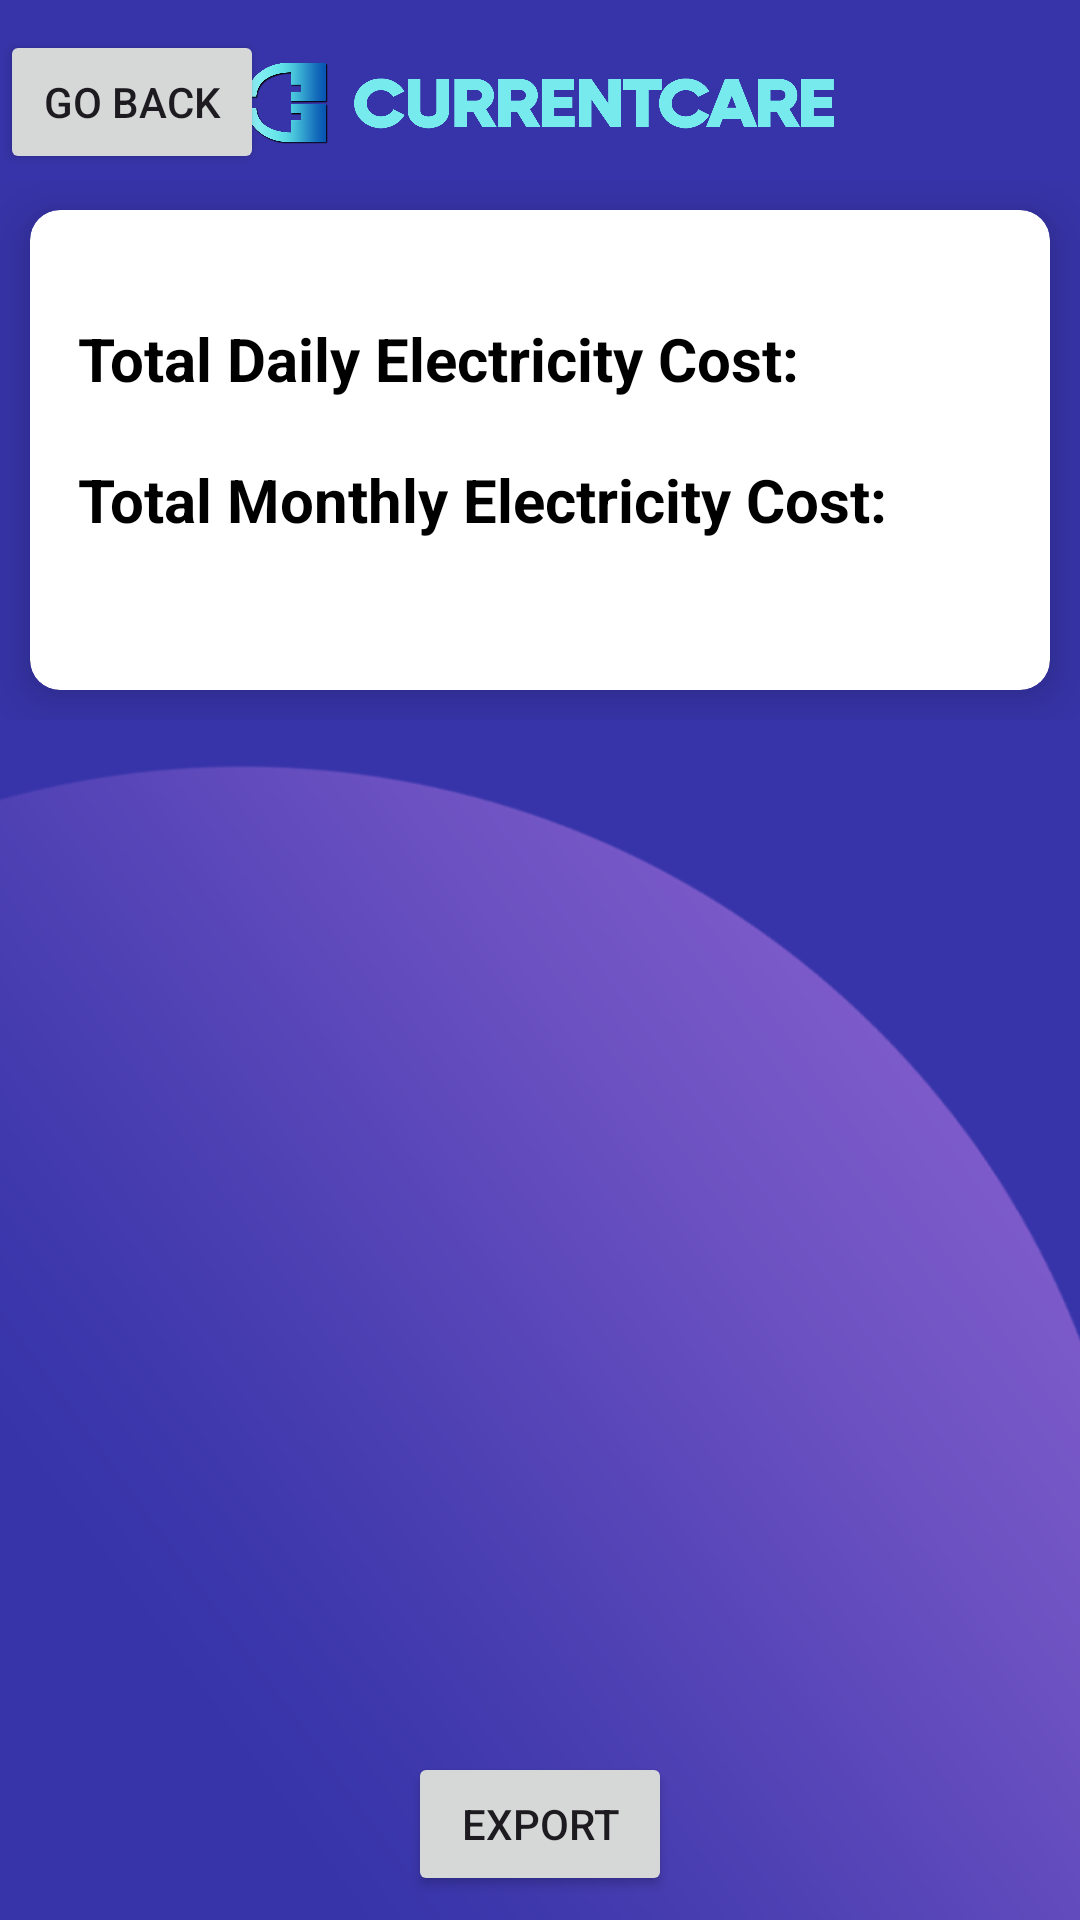

Produce the Android XML layout that renders to this screen, including the resource entries it uses.
<!-- AndroidManifest.xml: application theme Theme.SoftDev -->
<!-- res/layout/activity_main2.xml -->
<?xml version="1.0" encoding="utf-8"?>
<RelativeLayout
    xmlns:android="http://schemas.android.com/apk/res/android"
    xmlns:tools="http://schemas.android.com/tools"
    xmlns:app="http://schemas.android.com/apk/res-auto"
    android:layout_width="match_parent"
    android:layout_height="match_parent"
    tools:context=".manual"
    android:background="@drawable/bg6">
    <Button
        android:id="@+id/btnGoBack"
        android:layout_width="wrap_content"
        android:layout_height="wrap_content"
        android:text="Go Back"
        android:layout_marginTop="10dp"/>

    <RelativeLayout

        android:layout_width="match_parent"
        android:layout_marginTop="60dp"
        android:layout_height="180dp">
        <androidx.cardview.widget.CardView
            android:layout_width="match_parent"
            android:layout_height="match_parent"
            android:layout_marginStart="10dp"
            android:layout_marginTop="10dp"
            android:layout_marginEnd="10dp"
            android:layout_marginBottom="10dp"
            app:cardCornerRadius="10dp"
            app:cardElevation="10dp">
            <RelativeLayout
                android:layout_width="match_parent"
                android:layout_height="match_parent"
                android:layout_margin="16dp"
                >
                <TextView
                    android:id="@+id/sDaily"
                    android:layout_width="wrap_content"
                    android:layout_height="wrap_content"
                    android:text="Total Daily Electricity Cost:"
                    android:layout_marginTop="20dp"
                    android:textColor="@color/black"
                    android:textStyle="bold"
                    android:textSize="20sp" />
                <TextView
                    android:id="@+id/sMonthly"
                    android:layout_width="wrap_content"
                    android:layout_height="wrap_content"
                    android:text="Total Monthly Electricity Cost:"
                    android:layout_below="@id/sDaily"
                    android:layout_marginTop="20dp"
                    android:textColor="@color/black"
                    android:textStyle="bold"
                    android:textSize="20sp" />
            </RelativeLayout>

        </androidx.cardview.widget.CardView>

    </RelativeLayout>
    <RelativeLayout

        android:layout_width="match_parent"
        android:layout_marginTop="240dp"
        android:layout_height="340dp">


    </RelativeLayout>
    <Button
        android:id="@+id/Export"
        android:layout_width="wrap_content"
        android:layout_height="wrap_content"
        android:layout_alignParentBottom="true"
        android:layout_marginLeft="80dp"
        android:layout_marginBottom="8dp"
        android:layout_centerHorizontal="true"
        android:text="Export" />

    <ImageView
        android:id="@+id/imageView"
        android:layout_width="311dp"
        android:layout_height="49dp"
        android:layout_marginTop="10dp"
        app:srcCompat="@drawable/ccfulllogo"
        android:layout_centerHorizontal="true">

    </ImageView>

</RelativeLayout>
<!-- resources referenced by this layout -->
<resources>
  <!-- drawable bg6: png bitmap (drawable, 126575 bytes) -->
  <!-- drawable ccfulllogo: png bitmap (drawable, 72815 bytes) -->
  <style name="Theme.SoftDev" parent="Base.Theme.SoftDev" />
  <style name="Base.Theme.SoftDev" parent="Theme.Material3.DayNight.NoActionBar">
          
          
      </style>
  <!-- not gathered from this repository: default colours our renderer supplied (Android Studio template values) -->
  <color name="black">#FF000000</color>
</resources>
